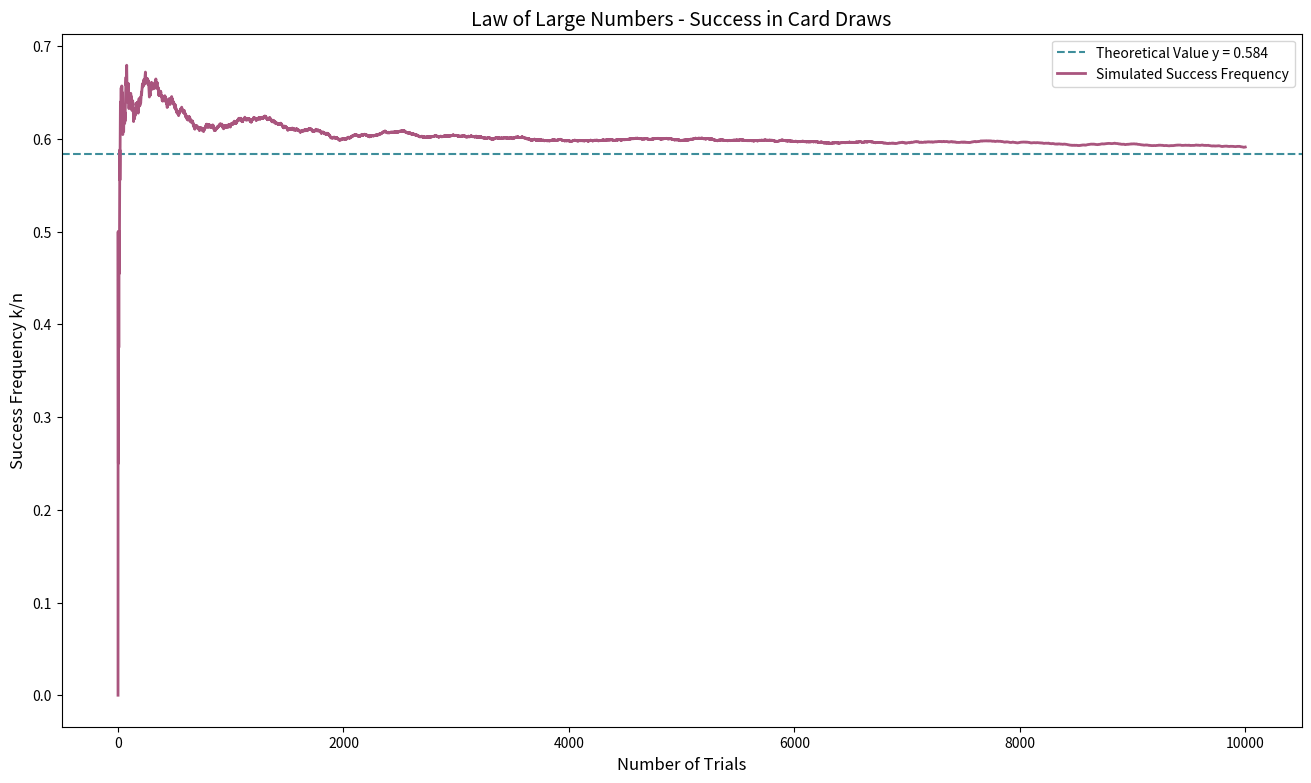

This figure's Python source:
import random
from collections import Counter
import matplotlib.pyplot as plt

def generate_deck() -> list:
    # Create a standard deck of cards with 4 suits and 13 values each
    colors = ['♣', '♠', '♥', '♦']  # Suits: Clubs, Spades, Hearts, Diamonds
    values = list(range(1, 14))  # Card values range from 1 (Ace) to 13 (King)

    deck = []  # Initialize an empty list to store the complete deck of cards
    
    # Generate all possible combinations of values and suits
    for value in values:
        for color in colors:
            deck.append([value, color])  # Add each card as a list [value, suit]
    
    return deck  # Return the complete deck of cards

def is_sucess(hand: list) -> bool:
    # Check if the given hand meets the success condition
    # Success condition: The hand contains exactly 2 cards of one suit 
    # and 1 card each of two other suits.
    color = [card[1] for card in hand]  # Extract the suits of the cards in the hand
    count = Counter(color)  # Count the occurrences of each suit in the hand

    # Return True if the counts match the success condition [1, 1, 2]
    # This means there are two cards of one suit and one card each of two other suits
    return sorted(list(count.values())) == [1, 1, 2]

def simulate(n: int) -> list:
    # Simulate the card drawing process `n` times and calculate the success rate
    deck = generate_deck()  # Generate a standard deck of cards
    sucess_count = 0  # Counter for the number of successful outcomes
    sucess_rates = []  # List to store the success rate after each trial

    # Perform `n` trials
    for trial in range(1, n + 1):  # Use range(1, n+1) because range is exclusive of the upper bound
        hand = random.sample(deck, 4)  # Draw 4 random cards from the deck without replacement
    
        if is_sucess(hand):  # Check if the drawn hand meets the success condition
            sucess_count += 1  # Increment the success counter if the condition is met
        
        # Calculate the success rate (successes so far divided by the number of trials)
        sucess_rates.append(sucess_count / trial)
    
    print(sucess_rates)  # Print the success rates for debugging or analysis
    return sucess_rates  # Return the list of success rates

def draw_plot(sucess_rates: list):
    # Plot the success rates to visualize the Law of Large Numbers
    plt.figure(figsize=(16, 9))  # Set the figure size for the plot

    # Add a title and labels to the plot
    plt.title('Law of Large Numbers - Success in Card Draws', fontsize=14)
    plt.xlabel('Number of Trials', fontsize=12)
    plt.ylabel('Success Frequency k/n', fontsize=12)

    # Add a horizontal line representing the theoretical success rate
    plt.axhline(y=0.584, color='#3E8E9B', linestyle='--', label='Theoretical Value y = 0.584')
    # Plot the simulated success rates
    plt.plot(sucess_rates, color='#A9557E', linewidth=2, label='Simulated Success Frequency')

    plt.legend()  # Add a legend to the plot
    plt.show()  # Display the plot

n = 10000  # Number of simulations to perform
draw_plot(simulate(n))  # Run the simulation and plot the results